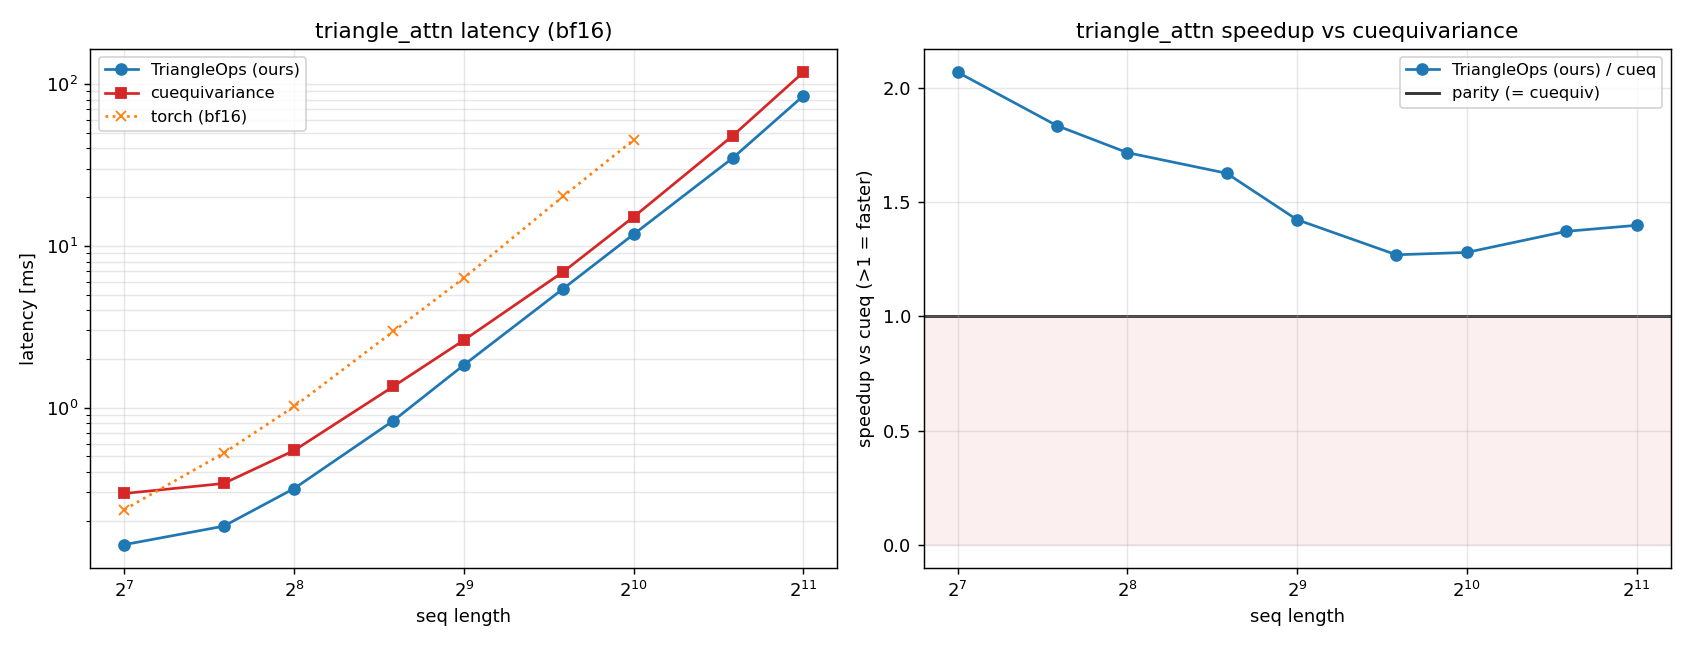

Values plotted in this chart, from the file beside it:
size, triangle_ops, cueq, torch
128, 0.1426, 0.2953, 0.2349
192, 0.1854, 0.3405, 0.5241
256, 0.3169, 0.5444, 1.017
384, 0.8325, 1.355, 2.964
512, 1.837, 2.615, 6.335
768, 5.438, 6.909, 20.24
1024, 11.79, 15.1, 45.2
1536, 34.99, 48.04, nan
2048, 84.56, 118.3, nan
